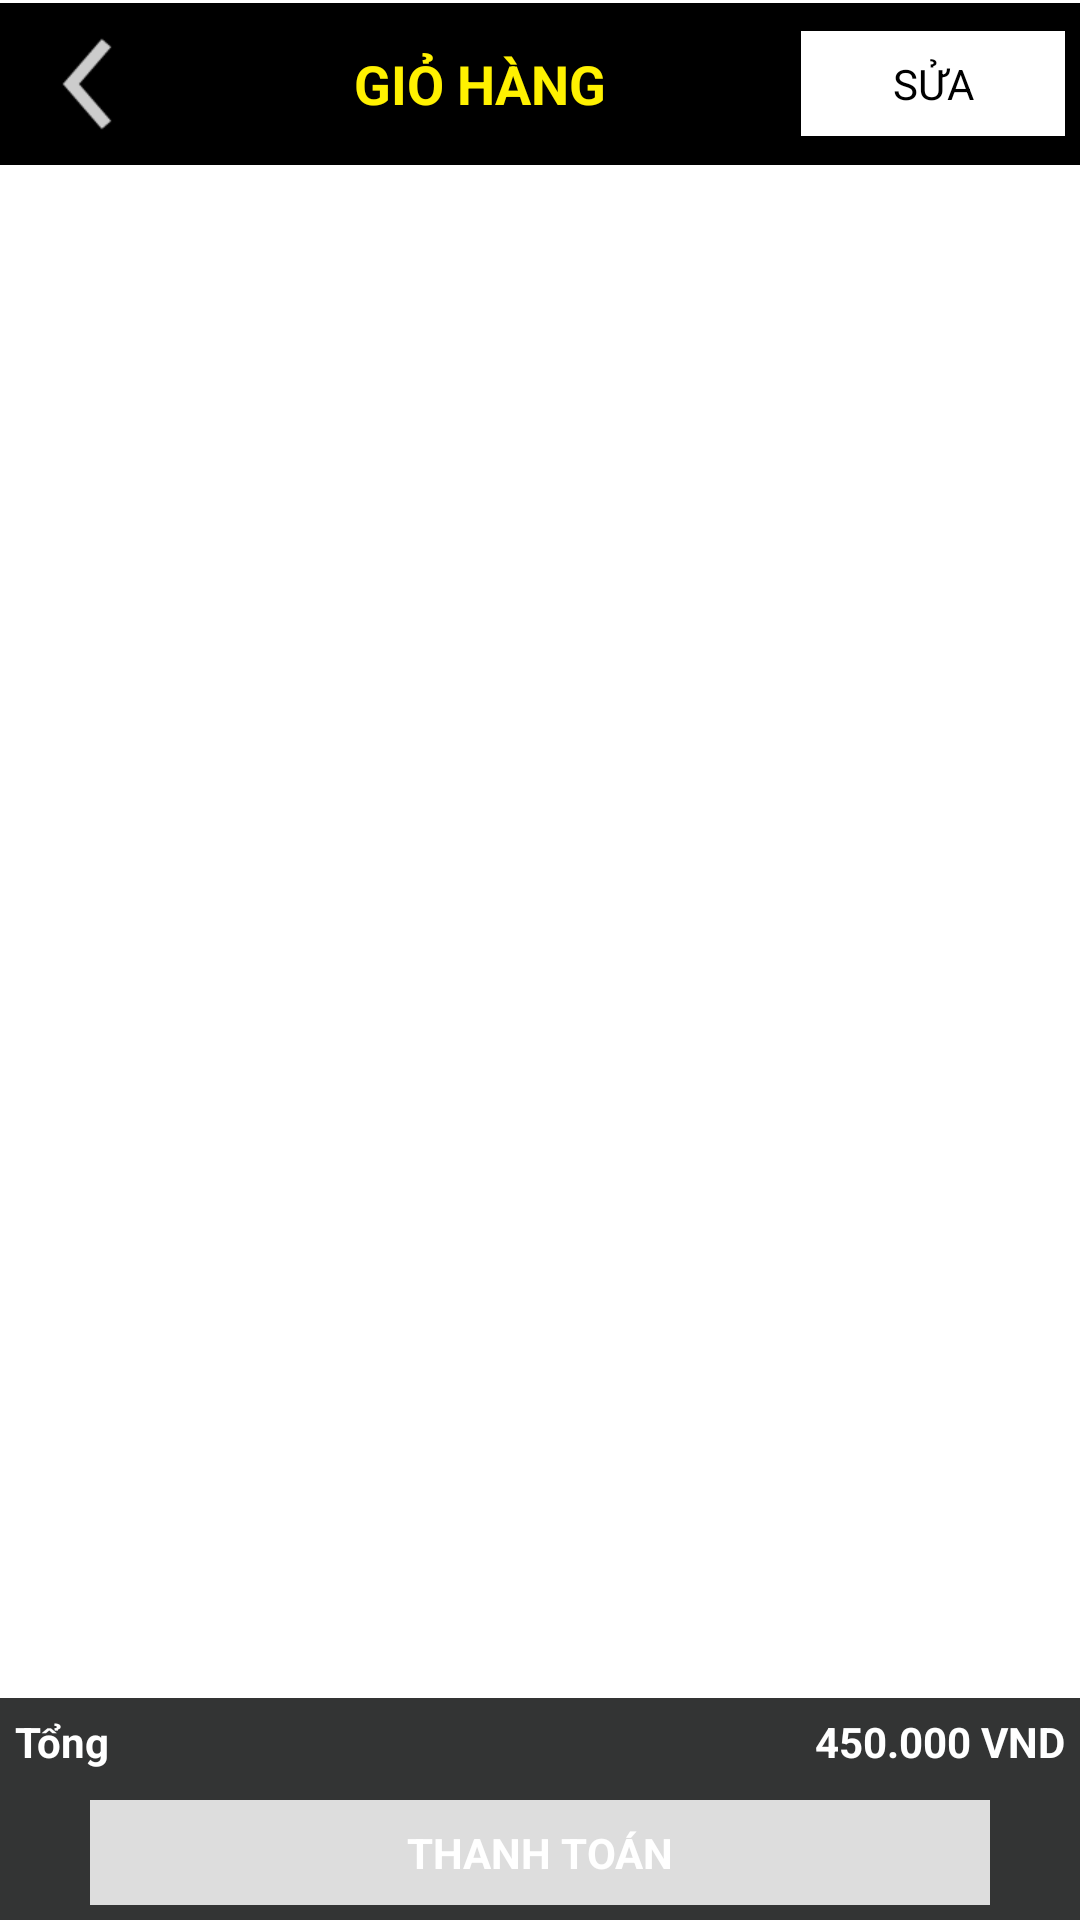

Write the Android layout XML for this screen, with the resource values it uses.
<!-- AndroidManifest.xml: fallback theme Theme.MaterialComponents.DayNight.NoActionBar -->
<!-- res/layout/list_cart_layout.xml -->
<?xml version="1.0" encoding="utf-8"?>
<LinearLayout xmlns:android="http://schemas.android.com/apk/res/android"
    android:layout_width="fill_parent"
    android:layout_height="fill_parent"
    android:background="@android:color/white"
    android:orientation="vertical" >
    <RelativeLayout
        android:id="@+id/headerLine"
        android:layout_width="fill_parent"
        android:layout_height="1dp"
        android:background="@color/header_line_color" >
    </RelativeLayout>

    <RelativeLayout
        android:id="@+id/header"
        android:layout_width="fill_parent"
        android:layout_height="@dimen/header_height"
        android:background="@android:color/black"
        android:padding="@dimen/standard_padding" >

        <ImageButton
            android:id="@+id/ivIcon"
            android:layout_width="wrap_content"
            android:layout_height="wrap_content"
            android:background="@xml/item_selector"
            android:src="@drawable/ic_action_back" />

        <TextView
            android:id="@+id/title"
            android:layout_width="fill_parent"
            android:layout_height="wrap_content"
            android:layout_centerVertical="true"
            android:layout_toLeftOf="@+id/btEdit"
            android:layout_toRightOf="@+id/ivIcon"
            android:gravity="center"
            android:paddingLeft="@dimen/standard_padding"
            android:paddingRight="@dimen/standard_padding"
            android:text="@string/cart"
            android:textColor="@color/yellow"
            android:textSize="@dimen/title_name_screen"
            android:textStyle="bold" />

        <Button
            android:id="@+id/btEdit"
            style="@style/SimpleButton"
            android:layout_alignParentRight="true"
            android:text="@string/edit" />
    </RelativeLayout>
	
    <TextView
        android:id="@+id/tvNoItem"
        android:visibility="gone"
        android:layout_marginTop="@dimen/standard_padding_slide_menu"
        android:layout_width="wrap_content"
        android:layout_height="wrap_content"
        android:layout_gravity="center_horizontal"
        android:layout_marginBottom="@dimen/standard_margin"
        android:text="@string/no_cart"
        android:textColor="@android:color/black"
        android:textSize="@dimen/title_name"
        android:textStyle="bold" />
    <ListView
        android:id="@+id/lvProducts"
        android:layout_width="fill_parent"
        android:layout_height="fill_parent"
        android:layout_weight="1"
        android:cacheColorHint="#00000000"
        android:choiceMode="singleChoice"
        android:divider="@color/grey"
        android:dividerHeight="1dp"
        android:footerDividersEnabled="true"
        android:isScrollContainer="false"
        android:textColor="#444444" />

    <LinearLayout
        android:layout_width="fill_parent"
        android:layout_height="wrap_content"
        android:background="@color/price_bg"
        android:orientation="vertical" >

      
        <RelativeLayout
            android:layout_width="fill_parent"
            android:layout_height="wrap_content" >
			  <TextView
            android:id="@+id/tvTotal"
            android:layout_width="wrap_content"
            android:layout_height="wrap_content"
       		android:layout_margin="@dimen/standard_margin"
            android:text="@string/total"
            android:textColor="@android:color/white"
            android:textSize="@dimen/title_name"
            android:textStyle="bold" />
			  
			  <TextView
            android:id="@+id/tvCost"
            android:layout_width="wrap_content"
            android:layout_height="wrap_content"
       		android:layout_margin="@dimen/standard_margin"
       		android:layout_alignParentRight="true"
            android:text="450.000 VND"
            android:textColor="@android:color/white"
            android:textSize="@dimen/title_name"
            android:textStyle="bold" />
            
          
        </RelativeLayout>
          <Button
                android:id="@+id/btPayment"
                android:enabled="false"
                style="@style/CommonButton"
                android:background="@color/grey"
                android:layout_width="fill_parent"
                android:layout_gravity="center_horizontal"
                android:layout_marginLeft="30dp"
                android:layout_marginRight="30dp"
                android:layout_marginBottom="@dimen/standard_margin"
                android:layout_marginTop="@dimen/standard_margin"
                android:text="@string/payment" />
    </LinearLayout>

</LinearLayout>
<!-- resources referenced by this layout -->
<resources>
  <color name="grey">#dddddd</color>
  <color name="header_line_color">#ffffff</color>
  <color name="price_bg">#333434</color>
  <color name="yellow">#fff100</color>
  <dimen name="header_height">54dp</dimen>
  <dimen name="standard_margin">5dp</dimen>
  <dimen name="standard_padding">5dp</dimen>
  <dimen name="standard_padding_slide_menu">15dp</dimen>
  <dimen name="title_name">14dp</dimen>
  <dimen name="title_name_screen">18dp</dimen>
  <!-- drawable ic_action_back: png bitmap (drawable-xhdpi, 1088 bytes) -->
  <string name="cart">GIỎ HÀNG</string>
  <string name="edit">SỬA </string>
  <string name="no_cart">Không có sản phẩm trong giỏ hàng </string>
  <string name="payment">THANH TOÁN </string>
  <string name="total">Tổng </string>
  <style name="CommonButton" parent="@android:style/Widget.Button.Small">
  		<item name="android:background">@xml/button_selector</item>
  		<item name="android:textColor">@android:color/white</item>
  		<item name="android:layout_centerHorizontal">true</item>
  		<item name="android:layout_centerVertical">true</item>
  		<item name="android:textStyle">bold</item> 
  		<item name="android:layout_width">fill_parent</item>
  		<item name="android:layout_height">wrap_content</item>
  		<item name="android:minHeight">@dimen/common_button_min_height</item>
  	</style>
  <style name="SimpleButton" parent="@android:style/Widget.Button.Small">
  		<item name="android:background">@xml/item_selector_from_white</item>
  		<item name="android:textColor">@android:color/black</item>
  		<item name="android:layout_centerHorizontal">true</item>
  		<item name="android:layout_centerVertical">true</item>
  		<item name="android:layout_width">wrap_content</item>
  		<item name="android:layout_height">wrap_content</item> 
  		<item name="android:minHeight">@dimen/common_button_min_height</item>
  		
  	</style>
  <dimen name="common_button_min_height">35dp</dimen>
</resources>
